Run: headless pygame with SDL's dummy video driver; simulated clock (each Clock.tick advances the game by its frame time, no real sleeping); random seed 0; keys injected as events and as key.get_pressed() state; no mouse input.
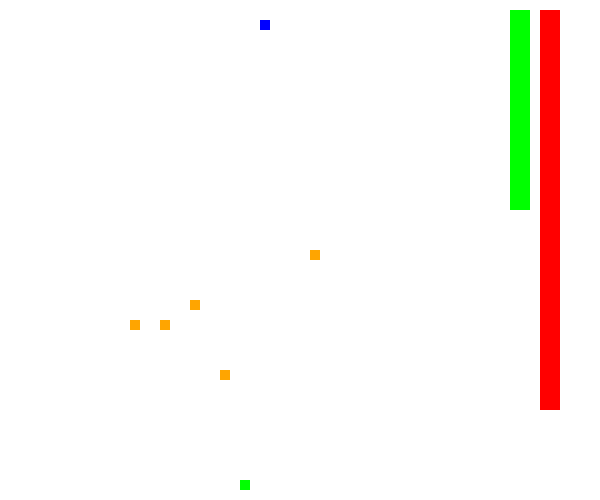
Frame 1 of 4 · flips 1–60 · no input
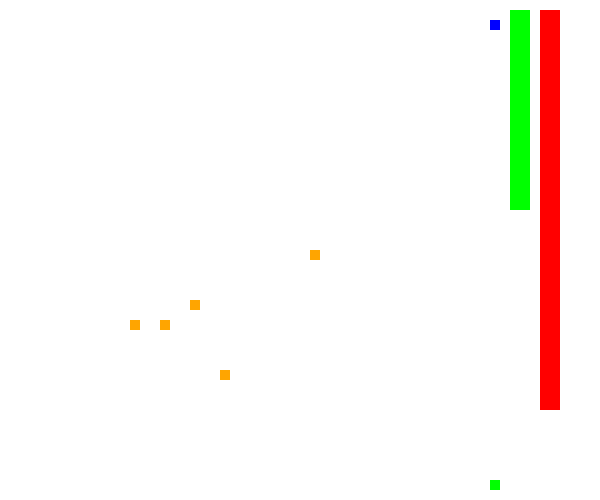
Frame 2 of 4 · flips 61–180 · tapped SPACE, RETURN · held RIGHT (→), D
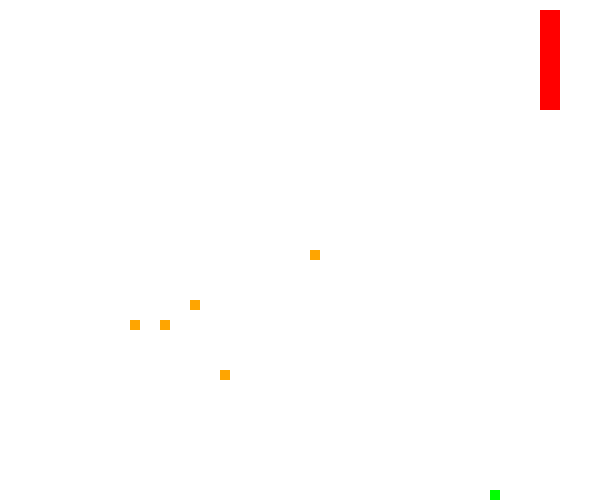
Frame 3 of 4 · flips 181–300 · held DOWN (↓), S
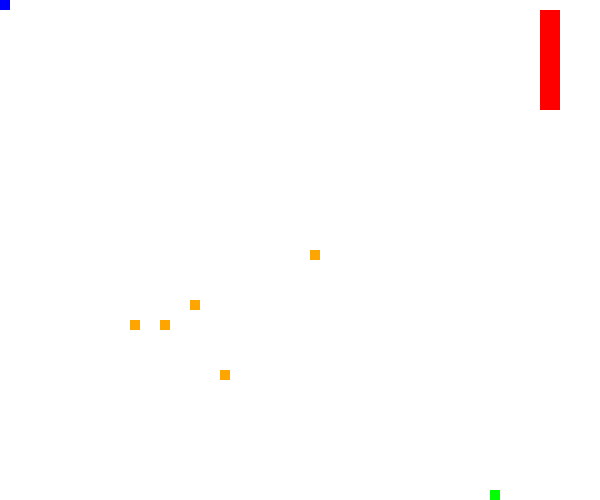
Frame 4 of 4 · flips 301–420 · held LEFT (←), A, UP (↑), W

The pygame program that drew these frames:

import pygame
import random

# Inicialización de pygame
pygame.init()

# Definición de colores
WHITE = (255, 255, 255)
GREEN = (0, 255, 0)
BLUE = (0, 0, 255)
RED = (255, 0, 0)

# Definición del tamaño de la pantalla y otros parámetros
WIDTH, HEIGHT = 50, 50
SCREEN_SIZE = (WIDTH * 10 + 100, HEIGHT * 10)  # Aumentamos el ancho de la pantalla para mostrar la salud
SPECIAL_CELL_COUNT = 5
SPECIAL_CELL_POINTS = 5

# Clase para representar a un jugador
class Player:
    def __init__(self, color, controls, attack,health):
        self.color = color
        self.controls = controls
        self.x = random.randint(0, WIDTH - 1)
        self.y = random.randint(0, HEIGHT - 1)
        self.score = 0
        self.attack = attack
        self.health = health
        self.is_alive = True

    def move(self, dx, dy):
        if self.is_alive:
            self.x += dx
            self.y += dy
            self.x = max(0, min(WIDTH - 1, self.x))
            self.y = max(0, min(HEIGHT - 1, self.y))

# Inicialización de jugadores
attack1=15
attack2=10
health1=100
health2=200

player1 = Player(GREEN, {'up': pygame.K_w, 'down': pygame.K_s, 'left': pygame.K_a, 'right': pygame.K_d},attack1, health1)
player2 = Player(BLUE, {'up': pygame.K_UP, 'down': pygame.K_DOWN, 'left': pygame.K_LEFT, 'right': pygame.K_RIGHT}, attack2, health2)

# Creación de las casillas especiales
special_cells = []
for _ in range(SPECIAL_CELL_COUNT):
    cell = {'position': (random.randint(0, WIDTH - 1), random.randint(0, HEIGHT - 1)), 'points': SPECIAL_CELL_POINTS}
    special_cells.append(cell)

# Función para dibujar el mapa
def draw_map(screen):
    screen.fill(WHITE)
    for x in range(WIDTH):
        for y in range(HEIGHT):
            color = GREEN if (x, y) == (player1.x, player1.y) else BLUE if (x, y) == (player2.x, player2.y) else WHITE
            pygame.draw.rect(screen, color, (x * 10, y * 10, 10, 10))
    for cell in special_cells:
        pygame.draw.rect(screen, (255, 165, 0), (cell['position'][0] * 10, cell['position'][1] * 10, 10, 10))

    # Dibujar la salud de los jugadores
    pygame.draw.rect(screen, GREEN, (WIDTH * 10 + 10, 10, 20, player1.health * 2))
    pygame.draw.rect(screen, RED, (WIDTH * 10 + 40, 10, 20, player2.health * 2))

# Función para manejar eventos
def handle_events():
    for event in pygame.event.get():
        if event.type == pygame.QUIT:
            return True
    keys = pygame.key.get_pressed()
    if keys[player1.controls['up']]:
        player1.move(0, -1)
    if keys[player1.controls['down']]:
        player1.move(0, 1)
    if keys[player1.controls['left']]:
        player1.move(-1, 0)
    if keys[player1.controls['right']]:
        player1.move(1, 0)
    if keys[player2.controls['up']]:
        player2.move(0, -1)
    if keys[player2.controls['down']]:
        player2.move(0, 1)
    if keys[player2.controls['left']]:
        player2.move(-1, 0)
    if keys[player2.controls['right']]:
        player2.move(1, 0)

# Función para verificar colisiones y atacar
def check_collisions():
    if player1.x == player2.x and player1.y == player2.y:
        if player1.is_alive and player2.is_alive:
            player1.health -= player2.attack
            player2.health -= player1.attack
        if player1.health <= 0:
            player1.is_alive = False
        if player2.health <= 0:
            player2.is_alive = False

# Función para verificar si un jugador está en una casilla especial
def check_special_cells(player):
    for cell in special_cells:
        if (player.x, player.y) == cell['position']:
            if player.is_alive:
                player.score += 1
                cell['points'] -= 1
                if cell['points'] == 0:
                    special_cells.remove(cell)

# Función principal del juego
def main():
    screen = pygame.display.set_mode(SCREEN_SIZE)
    clock = pygame.time.Clock()
    running = True

    while running:
        for event in pygame.event.get():
            if event.type == pygame.QUIT:
                running = False

        handle_events()

        check_collisions()
        check_special_cells(player1)
        check_special_cells(player2)

        draw_map(screen)
        pygame.display.flip()
        clock.tick(10)

        # Verificar si ambos jugadores están "fuera de combate"
        if not player1.is_alive and not player2.is_alive:
            running = False

        # Verificar si ya no quedan celdas especiales
        if not special_cells:
            running = False

    # Mostrar puntuación final y estado de los jugadores
    print("Resultado:")
    print(f"Jugador 1 (verde): {player1.score} puntos, {'Fuera de combate' if not player1.is_alive else 'Salud: ' + str(player1.health)}")
    print(f"Jugador 2 (azul): {player2.score} puntos, {'Fuera de combate' if not player2.is_alive else 'Salud: ' + str(player2.health)}")

    pygame.quit()

if __name__ == "__main__":
    main()
